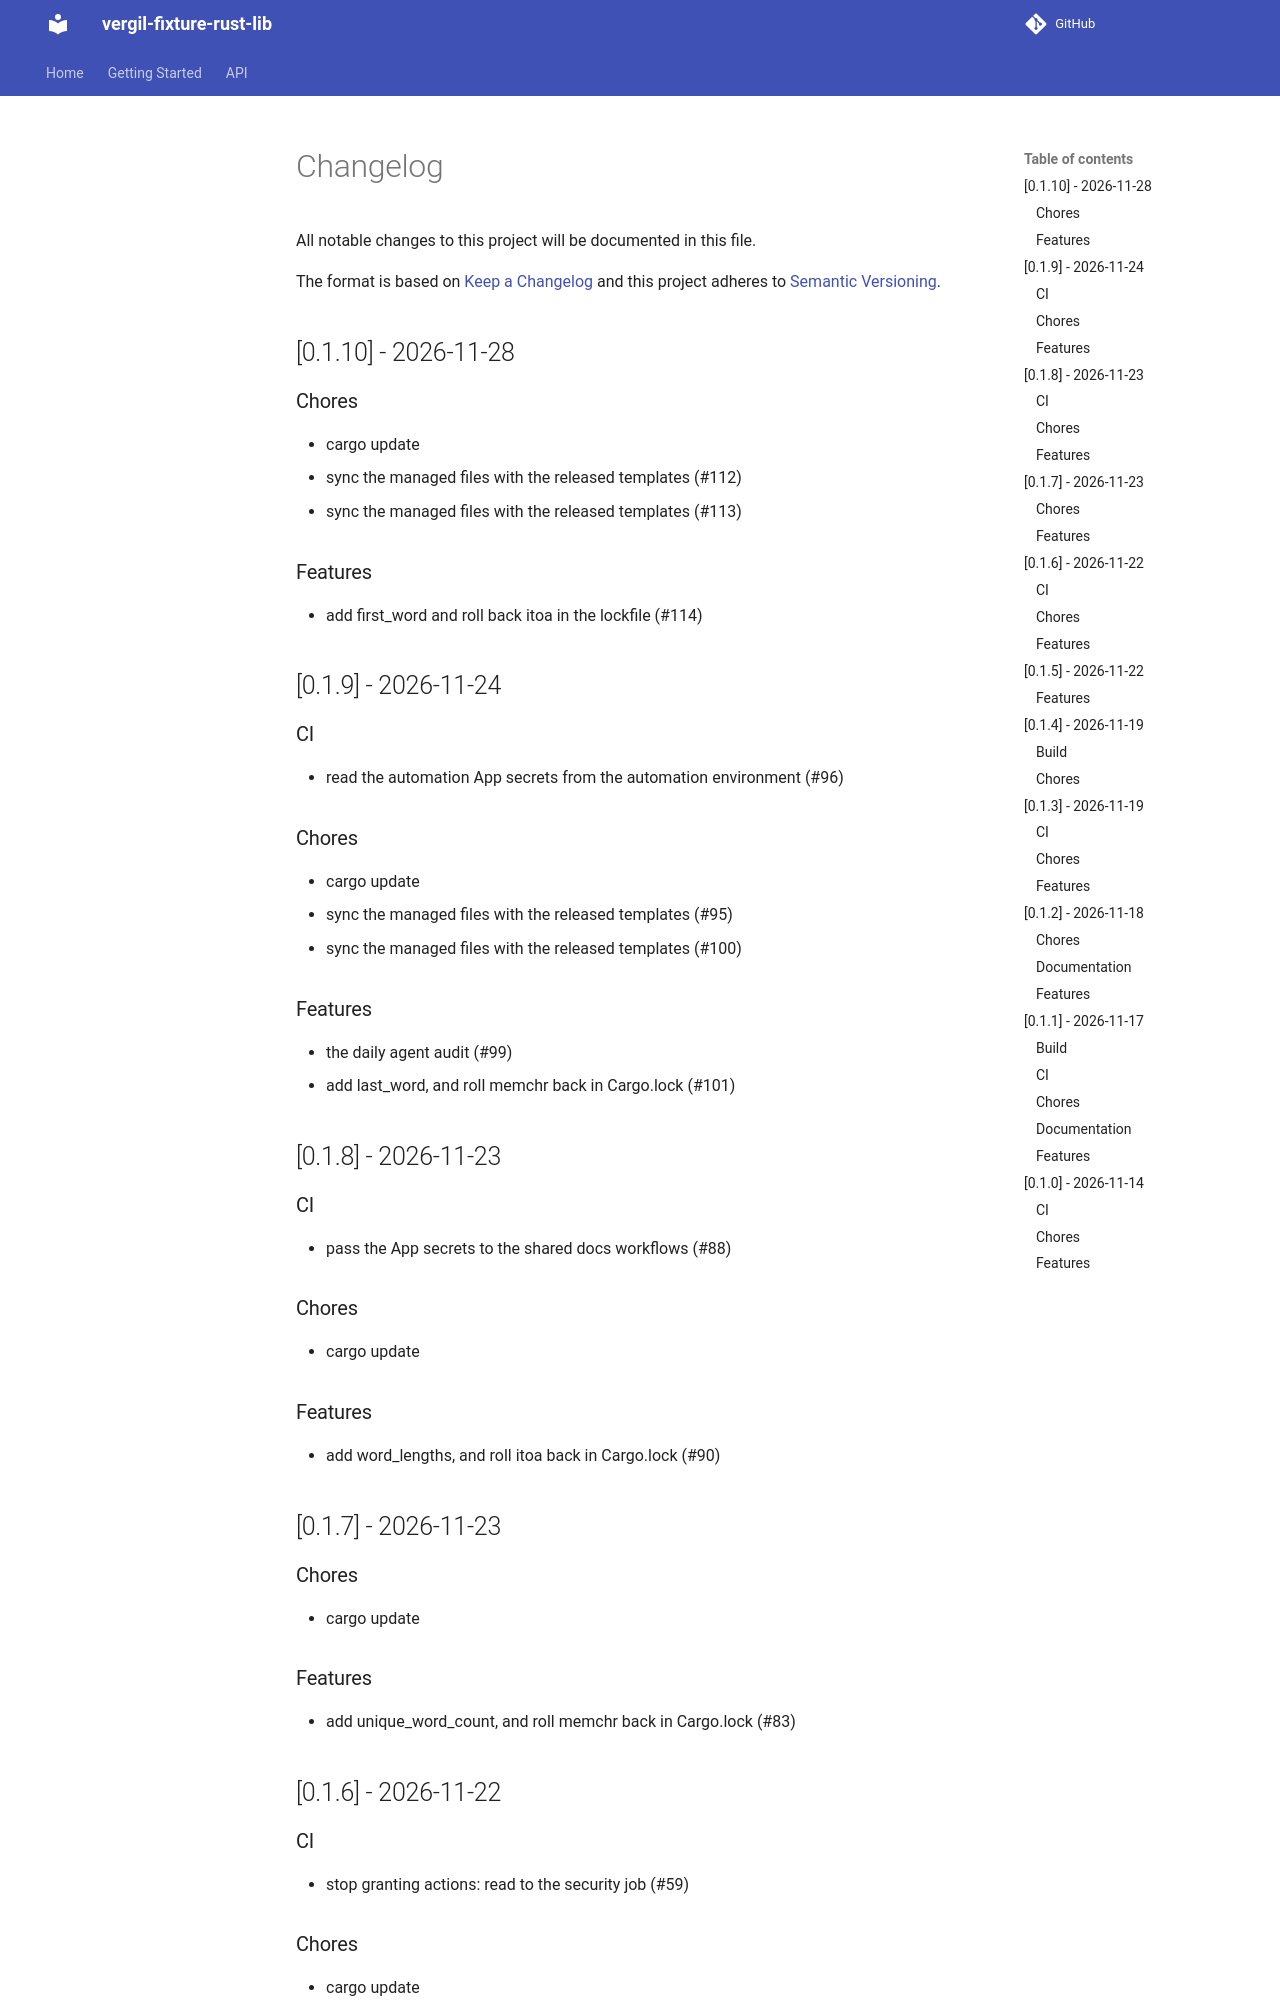

repository: vergil-project/vergil-fixture-rust-lib · page: 0.1/changelog/index.html · generator: mkdocs

# Changelog

All notable changes to this project will be documented in this file.

The format is based on [Keep a Changelog](https://keepachangelog.com/)
and this project adheres to [Semantic Versioning](https://semver.org/).

## [0.1.10] - 2026-11-28

### Chores

- cargo update
- sync the managed files with the released templates (#112)
- sync the managed files with the released templates (#113)

### Features

- add first_word and roll back itoa in the lockfile (#114)

## [0.1.9] - 2026-11-24

### CI

- read the automation App secrets from the automation environment (#96)

### Chores

- cargo update
- sync the managed files with the released templates (#95)
- sync the managed files with the released templates (#100)

### Features

- the daily agent audit (#99)
- add last_word, and roll memchr back in Cargo.lock (#101)

## [0.1.8] - 2026-11-23

### CI

- pass the App secrets to the shared docs workflows (#88)

### Chores

- cargo update

### Features

- add word_lengths, and roll itoa back in Cargo.lock (#90)

## [0.1.7] - 2026-11-23

### Chores

- cargo update

### Features

- add unique_word_count, and roll memchr back in Cargo.lock (#83)

## [0.1.6] - 2026-11-22
